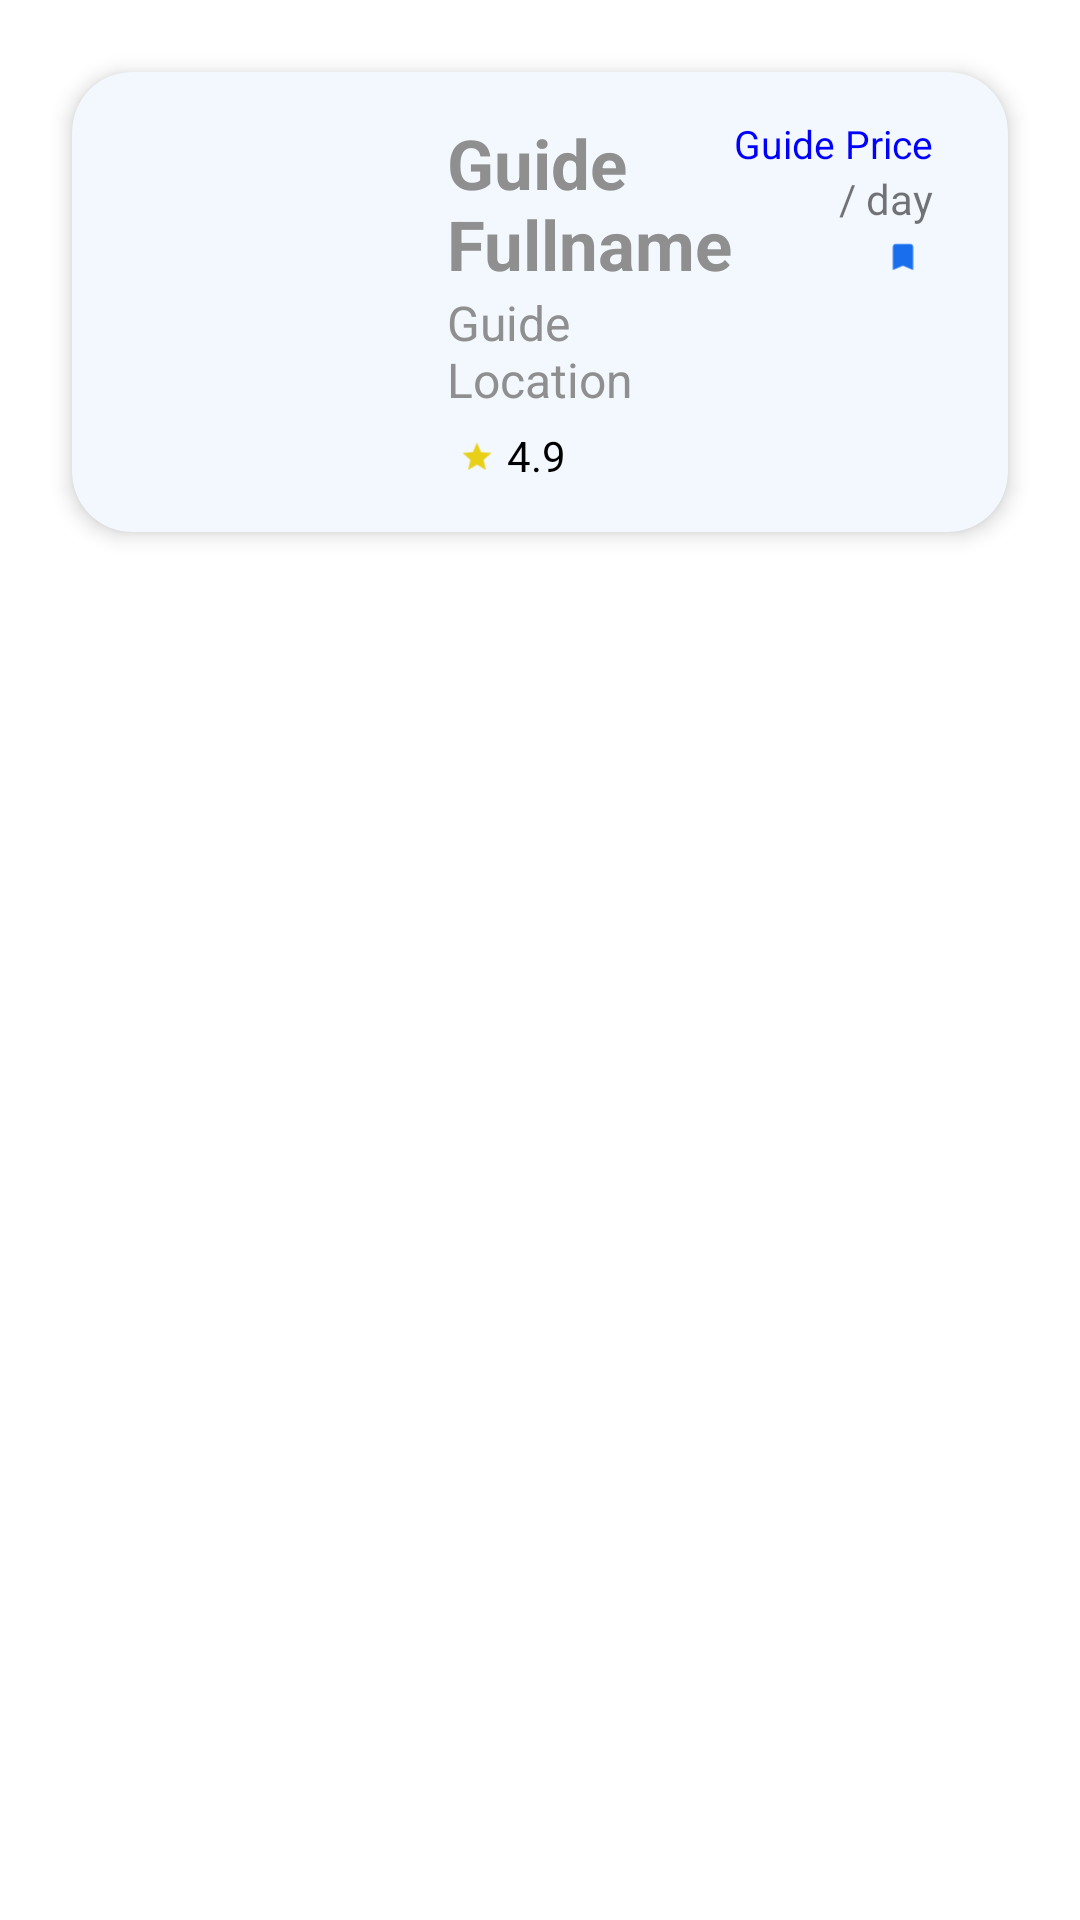

Here is an Android app screen rendered from its layout file. Give the layout XML and the strings, colors and styles it references.
<!-- AndroidManifest.xml: application theme AppTheme -->
<!-- res/layout/guide_card.xml -->
<?xml version="1.0" encoding="utf-8"?>
<LinearLayout xmlns:android="http://schemas.android.com/apk/res/android"
    xmlns:app="http://schemas.android.com/apk/res-auto"
    android:orientation="vertical"
    android:layout_width="match_parent"
    android:layout_height="wrap_content"
    android:padding="16dp">

    <com.google.android.material.card.MaterialCardView
        android:layout_width="match_parent"
        android:layout_height="wrap_content"
        android:layout_margin="8dp"
        app:cardCornerRadius="20dp"
        app:cardElevation="4dp"
        app:cardBackgroundColor="#F3F8FE">

        <LinearLayout
            android:layout_width="match_parent"
            android:layout_height="wrap_content"
            android:orientation="horizontal"
            android:padding="15dp">

            <ImageView
                android:id="@+id/imageView"
                android:layout_width="100dp"
                android:layout_height="100dp"
                android:scaleType="centerCrop"
                android:layout_gravity="center_vertical"
         />

            <LinearLayout
                android:layout_width="0dp"
                android:layout_height="wrap_content"
                android:layout_weight="1"
                android:orientation="vertical"
                android:layout_marginStart="10dp">

                <TextView
                    android:id="@+id/fullnameTextView"
                    android:layout_width="match_parent"
                    android:layout_height="wrap_content"
                    android:textColor="#8F8F8F"
                    android:textSize="23sp"
                    android:textStyle="bold"
                    android:text="Guide Fullname" />

                <TextView
                    android:id="@+id/locationTextView"
                    android:layout_width="match_parent"
                    android:layout_height="wrap_content"
                    android:text="Guide Location"
                    android:textSize="16sp"
                    android:textColor="#8F8F8F" />

                <LinearLayout
                    android:layout_width="wrap_content"
                    android:layout_height="wrap_content"
                    android:orientation="horizontal"
                    android:layout_marginTop="5dp">

                    <ImageView
                        android:layout_width="20dp"
                        android:layout_height="20dp"
                        android:src="@drawable/ic_star_foreground"
                         />

                    <TextView
                        android:id="@+id/reviewsTextView"
                        android:layout_width="wrap_content"
                        android:layout_height="wrap_content"
                        android:text="4.9"
                        android:textColor="#000000"
                        android:textSize="14sp" />
                </LinearLayout>
            </LinearLayout>

            <LinearLayout
                android:layout_width="wrap_content"
                android:layout_height="wrap_content"
                android:orientation="vertical"
                android:gravity="end"
                android:paddingEnd="10dp">

                <TextView
                    android:id="@+id/priceTextView"
                    android:layout_width="wrap_content"
                    android:layout_height="wrap_content"
                    android:textColor="#0000FF"
                    android:textSize="13sp"
                    android:text="Guide Price" />

                <TextView
                    android:layout_width="wrap_content"
                    android:layout_height="wrap_content"
                    android:text="/ day" />

                <ImageView
                    android:layout_width="20dp"
                    android:layout_height="20dp"
                    android:src="@drawable/ic_bookmark_foreground"
                    />
            </LinearLayout>
        </LinearLayout>
    </com.google.android.material.card.MaterialCardView>

</LinearLayout>
<!-- resources referenced by this layout -->
<resources>
  <!-- drawable ic_bookmark_foreground (drawable) -->
  <vector xmlns:android="http://schemas.android.com/apk/res/android"
      android:width="108dp"
      android:height="108dp"
      android:viewportWidth="24"
      android:viewportHeight="24"
      android:tint="#196EEE">
    <group android:scaleX="0.58"
        android:scaleY="0.58"
        android:translateX="5.04"
        android:translateY="5.04">
      <path
          android:fillColor="@android:color/white"
          android:pathData="M17,3H7c-1.1,0 -1.99,0.9 -1.99,2L5,21l7,-3 7,3V5c0,-1.1 -0.9,-2 -2,-2z"/>
    </group>
  </vector>
  <!-- drawable ic_star_foreground (drawable) -->
  <vector xmlns:android="http://schemas.android.com/apk/res/android"
      android:width="108dp"
      android:height="108dp"
      android:viewportWidth="24"
      android:viewportHeight="24"
      android:tint="#E8D018">
    <group android:scaleX="0.58"
        android:scaleY="0.58"
        android:translateX="5.04"
        android:translateY="5.04">
      <path
          android:fillColor="@android:color/white"
          android:pathData="M12,17.27L18.18,21l-1.64,-7.03L22,9.24l-7.19,-0.61L12,2 9.19,8.63 2,9.24l5.46,4.73L5.82,21z"/>
    </group>
  </vector>
  <style name="AppTheme" parent="Theme.MaterialComponents.Light.DarkActionBar">
          
          <item name="colorPrimary">#2196F3</item> 
          <item name="colorPrimaryDark">#1976D2</item> 
          <item name="colorAccent">#FF0000FF</item> 
      </style>
</resources>
